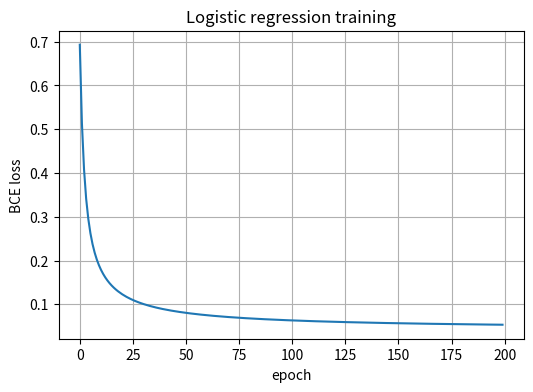
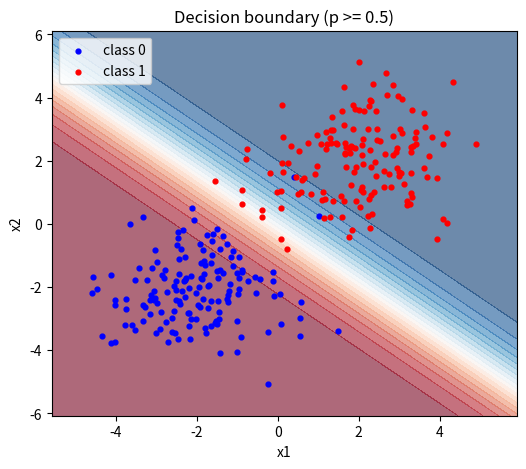

Write the Python code that produced these figures, in order.
"""L04：纯 numpy 逻辑回归二分类——训练循环 + loss 曲线 + 决策边界。

这也是阶段 Checkpoint（从零实现逻辑回归）的雏形：独立完成时别抄这份代码。
运行前：uv pip install numpy matplotlib
运行：python3 code/L04_logistic_regression.py
输出：L04_loss_curve.png 与 L04_decision_boundary.png
"""
import numpy as np
import matplotlib.pyplot as plt


def sigmoid(z: np.ndarray) -> np.ndarray:
    """σ(z) = 1 / (1 + e^{-z})，把任意实数压进 (0,1) 当概率用。"""
    return 1.0 / (1.0 + np.exp(-z))


def bce_loss(p: np.ndarray, y: np.ndarray) -> float:
    """二元交叉熵：-(1/n) Σ [y·log p + (1-y)·log(1-p)]。

    np.clip 把 p 限制在 [eps, 1-eps]，避免 log(0) 产生 inf。
    """
    eps = 1e-12
    p = np.clip(p, eps, 1.0 - eps)
    return float(-np.mean(y * np.log(p) + (1.0 - y) * np.log(1.0 - p)))


def make_blobs(rng: np.random.Generator, n_per_class: int = 150):
    """生成两个可分的二维高斯团簇：类 0 中心 (-2,-2)，类 1 中心 (2,2)。"""
    X0 = rng.normal(loc=-2.0, scale=1.2, size=(n_per_class, 2))
    X1 = rng.normal(loc=2.0, scale=1.2, size=(n_per_class, 2))
    X = np.vstack([X0, X1])                                       # (2n, 2)
    y = np.hstack([np.zeros(n_per_class), np.ones(n_per_class)])   # (2n,)
    return X, y


def main() -> None:
    rng = np.random.default_rng(42)
    X, y = make_blobs(rng)

    # 参数初始化与超参数
    w = np.zeros(X.shape[1])                   # (2,)
    b = 0.0
    lr = 0.1
    epochs = 200
    history = []

    # 训练循环（结构与 L03 完全一致：前向 → 损失 → 梯度 → 更新）
    for epoch in range(1, epochs + 1):
        p = sigmoid(X @ w + b)                 # (2n,) 预测为正类的概率
        loss = bce_loss(p, y)

        error = p - y                          # (2n,) 概率减真值
        grad_w = X.T @ error / len(y)          # (2,)  梯度与线性回归同构
        grad_b = float(np.mean(error))

        w -= lr * grad_w
        b -= lr * grad_b
        history.append(loss)
        if epoch % 40 == 0 or epoch == 1:
            acc = float(np.mean((p >= 0.5) == y))
            print(f"epoch {epoch:3d} | loss = {loss:.4f} | acc = {acc:.3f}")

    # 混淆矩阵（演示计算方法；正经做法应在「测试集」上算）
    pred = (sigmoid(X @ w + b) >= 0.5).astype(int)
    tp = int(np.sum((pred == 1) & (y == 1)))
    fp = int(np.sum((pred == 1) & (y == 0)))
    fn = int(np.sum((pred == 0) & (y == 1)))
    tn = int(np.sum((pred == 0) & (y == 0)))
    precision = tp / (tp + fp) if tp + fp else 0.0
    recall = tp / (tp + fn) if tp + fn else 0.0
    print(f"\n混淆矩阵 TP={tp} FP={fp} FN={fn} TN={tn}")
    print(f"precision={precision:.3f} recall={recall:.3f} "
          f"f1={2 * precision * recall / (precision + recall):.3f}")

    # 图 1：loss 下降曲线
    plt.figure(figsize=(6, 4))
    plt.plot(history)
    plt.xlabel("epoch")
    plt.ylabel("BCE loss")
    plt.title("Logistic regression training")
    plt.grid(True)
    plt.savefig("L04_loss_curve.png", dpi=150)

    # 图 2：决策边界——网格逐点预测概率并着色
    x_min, x_max = X[:, 0].min() - 1, X[:, 0].max() + 1
    y_min, y_max = X[:, 1].min() - 1, X[:, 1].max() + 1
    xx, yy = np.meshgrid(np.linspace(x_min, x_max, 200),
                         np.linspace(y_min, y_max, 200))
    grid = np.column_stack([xx.ravel(), yy.ravel()])   # (200*200, 2) 批量预测
    zz = sigmoid(grid @ w + b).reshape(xx.shape)       # 每个网格点的正类概率

    plt.figure(figsize=(6, 5))
    plt.contourf(xx, yy, zz, levels=20, cmap="RdBu", alpha=0.6)   # 概率热力图
    plt.scatter(X[y == 0, 0], X[y == 0, 1], s=12, c="blue", label="class 0")
    plt.scatter(X[y == 1, 0], X[y == 1, 1], s=12, c="red", label="class 1")
    plt.xlabel("x1")
    plt.ylabel("x2")
    plt.title("Decision boundary (p >= 0.5)")
    plt.legend()
    plt.savefig("L04_decision_boundary.png", dpi=150)
    plt.show()
    print("图已保存：L04_loss_curve.png / L04_decision_boundary.png")


if __name__ == "__main__":
    main()
